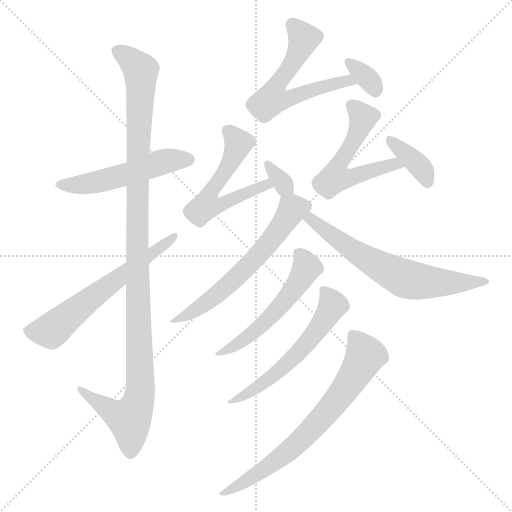
t = 0.00 s
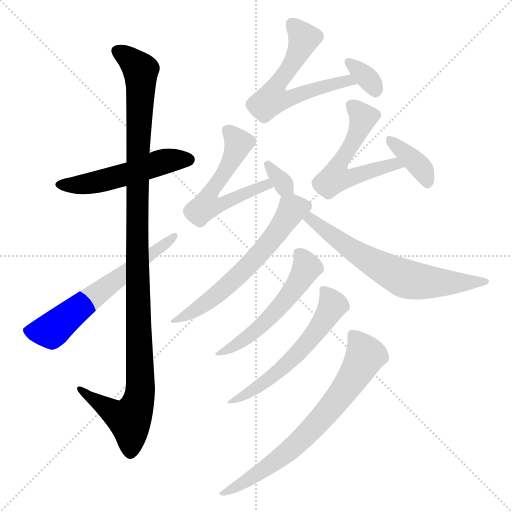
t = 2.02 s
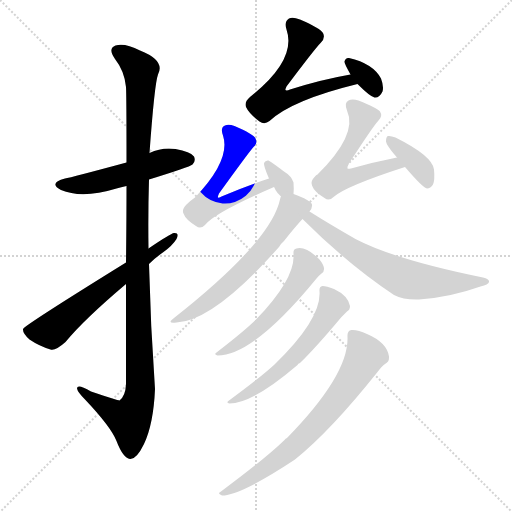
t = 4.03 s
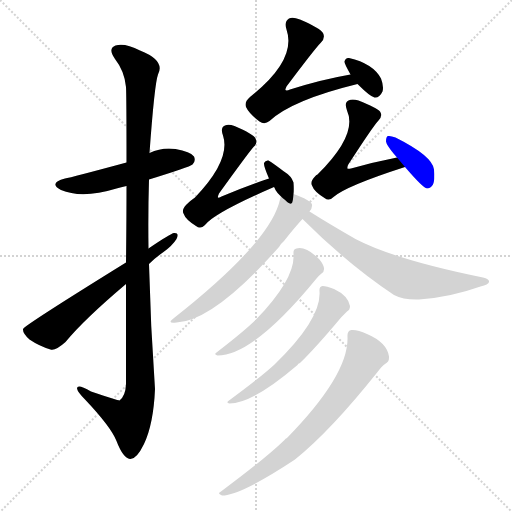
t = 6.05 s
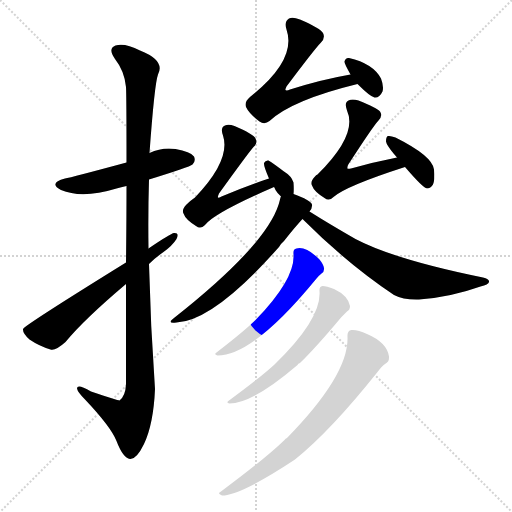
t = 8.07 s
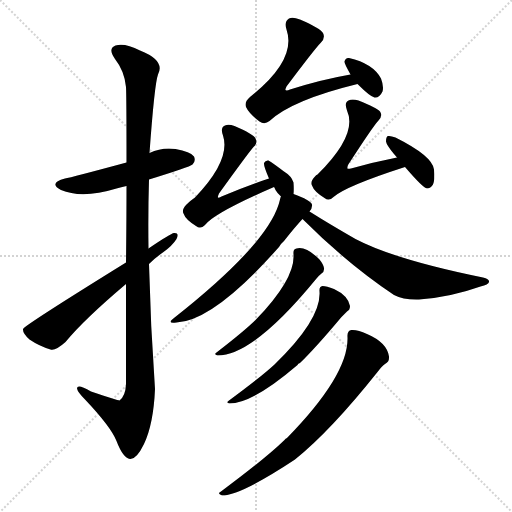
t = 10.08 s

The animated SVG that drew these frames (rendered in a browser with its animation timeline set to each time). Animation: 14 CSS @keyframes rules; one cycle of 10.08 s.

<svg version="1.1" viewBox="0 0 1024 1024" xmlns="http://www.w3.org/2000/svg">
  <g stroke="lightgray" stroke-dasharray="1,1" stroke-width="1" transform="scale(4, 4)">
    <line x1="0" y1="0" x2="256" y2="256"></line>
    <line x1="256" y1="0" x2="0" y2="256"></line>
    <line x1="128" y1="0" x2="128" y2="256"></line>
    <line x1="0" y1="128" x2="256" y2="128"></line>
  </g>
<g transform="scale(1, -1) translate(0, -900)">
   <style type="text/css">
    @keyframes keyframes0 {
      from {
       stroke: blue;
       stroke-dashoffset: 517;
       stroke-width: 128;
       }
       63% {
       animation-timing-function: step-end;
       stroke: blue;
       stroke-dashoffset: 0;
       stroke-width: 128;
       }
       to {
       stroke: black;
       stroke-width: 1024;
       }
       }
       #make-me-a-hanzi-animation-0 {
         animation: keyframes0 0.670736s both;
         animation-delay: 0.000000s;
         animation-timing-function: linear;
       }
    @keyframes keyframes1 {
      from {
       stroke: blue;
       stroke-dashoffset: 1131;
       stroke-width: 128;
       }
       79% {
       animation-timing-function: step-end;
       stroke: blue;
       stroke-dashoffset: 0;
       stroke-width: 128;
       }
       to {
       stroke: black;
       stroke-width: 1024;
       }
       }
       #make-me-a-hanzi-animation-1 {
         animation: keyframes1 1.170410s both;
         animation-delay: 0.670736s;
         animation-timing-function: linear;
       }
    @keyframes keyframes2 {
      from {
       stroke: blue;
       stroke-dashoffset: 616;
       stroke-width: 128;
       }
       67% {
       animation-timing-function: step-end;
       stroke: blue;
       stroke-dashoffset: 0;
       stroke-width: 128;
       }
       to {
       stroke: black;
       stroke-width: 1024;
       }
       }
       #make-me-a-hanzi-animation-2 {
         animation: keyframes2 0.751302s both;
         animation-delay: 1.841146s;
         animation-timing-function: linear;
       }
    @keyframes keyframes3 {
      from {
       stroke: blue;
       stroke-dashoffset: 597;
       stroke-width: 128;
       }
       66% {
       animation-timing-function: step-end;
       stroke: blue;
       stroke-dashoffset: 0;
       stroke-width: 128;
       }
       to {
       stroke: black;
       stroke-width: 1024;
       }
       }
       #make-me-a-hanzi-animation-3 {
         animation: keyframes3 0.735840s both;
         animation-delay: 2.592448s;
         animation-timing-function: linear;
       }
    @keyframes keyframes4 {
      from {
       stroke: blue;
       stroke-dashoffset: 335;
       stroke-width: 128;
       }
       52% {
       animation-timing-function: step-end;
       stroke: blue;
       stroke-dashoffset: 0;
       stroke-width: 128;
       }
       to {
       stroke: black;
       stroke-width: 1024;
       }
       }
       #make-me-a-hanzi-animation-4 {
         animation: keyframes4 0.522624s both;
         animation-delay: 3.328288s;
         animation-timing-function: linear;
       }
    @keyframes keyframes5 {
      from {
       stroke: blue;
       stroke-dashoffset: 563;
       stroke-width: 128;
       }
       65% {
       animation-timing-function: step-end;
       stroke: blue;
       stroke-dashoffset: 0;
       stroke-width: 128;
       }
       to {
       stroke: black;
       stroke-width: 1024;
       }
       }
       #make-me-a-hanzi-animation-5 {
         animation: keyframes5 0.708171s both;
         animation-delay: 3.850911s;
         animation-timing-function: linear;
       }
    @keyframes keyframes6 {
      from {
       stroke: blue;
       stroke-dashoffset: 326;
       stroke-width: 128;
       }
       51% {
       animation-timing-function: step-end;
       stroke: blue;
       stroke-dashoffset: 0;
       stroke-width: 128;
       }
       to {
       stroke: black;
       stroke-width: 1024;
       }
       }
       #make-me-a-hanzi-animation-6 {
         animation: keyframes6 0.515299s both;
         animation-delay: 4.559082s;
         animation-timing-function: linear;
       }
    @keyframes keyframes7 {
      from {
       stroke: blue;
       stroke-dashoffset: 557;
       stroke-width: 128;
       }
       64% {
       animation-timing-function: step-end;
       stroke: blue;
       stroke-dashoffset: 0;
       stroke-width: 128;
       }
       to {
       stroke: black;
       stroke-width: 1024;
       }
       }
       #make-me-a-hanzi-animation-7 {
         animation: keyframes7 0.703288s both;
         animation-delay: 5.074382s;
         animation-timing-function: linear;
       }
    @keyframes keyframes8 {
      from {
       stroke: blue;
       stroke-dashoffset: 372;
       stroke-width: 128;
       }
       55% {
       animation-timing-function: step-end;
       stroke: blue;
       stroke-dashoffset: 0;
       stroke-width: 128;
       }
       to {
       stroke: black;
       stroke-width: 1024;
       }
       }
       #make-me-a-hanzi-animation-8 {
         animation: keyframes8 0.552734s both;
         animation-delay: 5.777669s;
         animation-timing-function: linear;
       }
    @keyframes keyframes9 {
      from {
       stroke: blue;
       stroke-dashoffset: 608;
       stroke-width: 128;
       }
       66% {
       animation-timing-function: step-end;
       stroke: blue;
       stroke-dashoffset: 0;
       stroke-width: 128;
       }
       to {
       stroke: black;
       stroke-width: 1024;
       }
       }
       #make-me-a-hanzi-animation-9 {
         animation: keyframes9 0.744792s both;
         animation-delay: 6.330404s;
         animation-timing-function: linear;
       }
    @keyframes keyframes10 {
      from {
       stroke: blue;
       stroke-dashoffset: 648;
       stroke-width: 128;
       }
       68% {
       animation-timing-function: step-end;
       stroke: blue;
       stroke-dashoffset: 0;
       stroke-width: 128;
       }
       to {
       stroke: black;
       stroke-width: 1024;
       }
       }
       #make-me-a-hanzi-animation-10 {
         animation: keyframes10 0.777344s both;
         animation-delay: 7.075195s;
         animation-timing-function: linear;
       }
    @keyframes keyframes11 {
      from {
       stroke: blue;
       stroke-dashoffset: 537;
       stroke-width: 128;
       }
       64% {
       animation-timing-function: step-end;
       stroke: blue;
       stroke-dashoffset: 0;
       stroke-width: 128;
       }
       to {
       stroke: black;
       stroke-width: 1024;
       }
       }
       #make-me-a-hanzi-animation-11 {
         animation: keyframes11 0.687012s both;
         animation-delay: 7.852539s;
         animation-timing-function: linear;
       }
    @keyframes keyframes12 {
      from {
       stroke: blue;
       stroke-dashoffset: 573;
       stroke-width: 128;
       }
       65% {
       animation-timing-function: step-end;
       stroke: blue;
       stroke-dashoffset: 0;
       stroke-width: 128;
       }
       to {
       stroke: black;
       stroke-width: 1024;
       }
       }
       #make-me-a-hanzi-animation-12 {
         animation: keyframes12 0.716309s both;
         animation-delay: 8.539551s;
         animation-timing-function: linear;
       }
    @keyframes keyframes13 {
      from {
       stroke: blue;
       stroke-dashoffset: 706;
       stroke-width: 128;
       }
       70% {
       animation-timing-function: step-end;
       stroke: blue;
       stroke-dashoffset: 0;
       stroke-width: 128;
       }
       to {
       stroke: black;
       stroke-width: 1024;
       }
       }
       #make-me-a-hanzi-animation-13 {
         animation: keyframes13 0.824544s both;
         animation-delay: 9.255859s;
         animation-timing-function: linear;
       }
</style>
<path d="M 298.0 541.0 Q 379.0 566.0 385.0 571.0 Q 392.0 578.0 388.0 587.0 Q 381.0 597.0 351.0 602.0 Q 324.0 606.0 299.0 594.0 L 253.0 575.0 Q 142.0 545.0 130.0 543.0 Q 96.0 534.0 122.0 520.0 Q 164.0 502.0 233.0 523.0 Q 242.0 526.0 253.0 528.0 L 298.0 541.0 Z" fill="lightgray"></path> 
<path d="M 252.0 332.0 Q 252.0 244.0 252.0 132.0 Q 251.0 108.0 239.0 99.0 Q 236.0 99.0 182.0 117.0 Q 154.0 133.0 154.0 123.0 Q 155.0 116.0 171.0 100.0 Q 222.0 46.0 233.0 18.0 Q 246.0 -16.0 260.0 -18.0 Q 273.0 -19.0 288.0 12.0 Q 307.0 52.0 310.0 122.0 Q 301.0 248.0 298.0 372.0 L 297.0 403.0 Q 296.0 473.0 298.0 541.0 L 299.0 594.0 Q 309.0 732.0 316.0 751.0 Q 331.0 779.0 280.0 799.0 Q 249.0 815.0 231.0 809.0 Q 215.0 803.0 230.0 782.0 Q 249.0 758.0 252.0 726.0 Q 253.0 710.0 253.0 575.0 L 253.0 528.0 Q 253.0 464.0 252.0 375.0 L 252.0 332.0 Z" fill="lightgray"></path> 
<path d="M 252.0 375.0 Q 47.0 248.0 46.0 242.0 Q 45.0 233.0 59.0 221.0 Q 78.0 208.0 101.0 201.0 Q 111.0 198.0 131.0 216.0 Q 168.0 261.0 252.0 332.0 L 298.0 372.0 Q 311.0 385.0 327.0 396.0 Q 345.0 409.0 353.0 422.0 Q 359.0 435.0 348.0 434.0 Q 341.0 433.0 297.0 403.0 L 252.0 375.0 Z" fill="lightgray"></path> 
<path d="M 701.0 751.0 Q 643.0 741.0 580.0 721.0 Q 573.0 718.0 571.0 720.0 Q 570.0 721.0 573.0 727.0 Q 630.0 803.0 642.0 815.0 Q 651.0 824.0 646.0 834.0 Q 640.0 844.0 600.0 861.0 Q 585.0 867.0 578.0 863.0 Q 568.0 857.0 573.0 841.0 Q 594.0 780.0 500.0 706.0 Q 488.0 696.0 492.0 686.0 Q 498.0 673.0 519.0 657.0 Q 529.0 650.0 539.0 658.0 Q 584.0 700.0 715.0 732.0 C 744.0 739.0 731.0 756.0 701.0 751.0 Z" fill="lightgray"></path> 
<path d="M 715.0 732.0 Q 740.0 707.0 749.0 705.0 Q 759.0 704.0 765.0 717.0 Q 768.0 727.0 762.0 743.0 Q 746.0 773.0 698.0 784.0 Q 691.0 785.0 689.0 777.0 Q 688.0 774.0 701.0 751.0 L 715.0 732.0 Z" fill="lightgray"></path> 
<path d="M 538.0 543.0 Q 492.0 528.0 443.0 507.0 Q 439.0 504.0 436.0 505.0 Q 435.0 506.0 438.0 513.0 Q 495.0 592.0 507.0 606.0 Q 516.0 613.0 511.0 623.0 Q 507.0 632.0 469.0 648.0 Q 457.0 652.0 450.0 649.0 Q 440.0 645.0 446.0 629.0 Q 462.0 580.0 390.0 505.0 Q 381.0 499.0 373.0 491.0 Q 363.0 481.0 367.0 473.0 Q 371.0 461.0 392.0 448.0 Q 401.0 441.0 410.0 450.0 Q 428.0 474.0 548.0 526.0 C 575.0 538.0 566.0 552.0 538.0 543.0 Z" fill="lightgray"></path> 
<path d="M 587.0 512.0 Q 588.0 521.0 587.0 535.0 Q 583.0 548.0 568.0 557.0 Q 547.0 573.0 537.0 579.0 Q 531.0 580.0 528.0 574.0 Q 527.0 568.0 538.0 543.0 L 548.0 526.0 Q 549.0 525.0 551.0 520.0 Q 555.0 513.0 562.0 507.0 C 584.0 487.0 585.0 487.0 587.0 512.0 Z" fill="lightgray"></path> 
<path d="M 794.0 585.0 Q 748.0 576.0 702.0 563.0 Q 696.0 562.0 695.0 563.0 Q 694.0 564.0 696.0 570.0 Q 745.0 646.0 757.0 659.0 Q 766.0 668.0 760.0 677.0 Q 754.0 684.0 717.0 699.0 Q 704.0 703.0 697.0 699.0 Q 688.0 695.0 694.0 679.0 Q 716.0 631.0 635.0 551.0 Q 632.0 550.0 630.0 547.0 Q 620.0 537.0 624.0 529.0 Q 628.0 517.0 649.0 504.0 Q 658.0 497.0 667.0 506.0 Q 692.0 528.0 810.0 566.0 C 839.0 575.0 823.0 591.0 794.0 585.0 Z" fill="lightgray"></path> 
<path d="M 810.0 566.0 Q 846.0 524.0 854.0 523.0 Q 861.0 523.0 866.0 531.0 Q 870.0 540.0 868.0 561.0 Q 865.0 588.0 791.0 625.0 Q 781.0 629.0 776.0 628.0 Q 772.0 627.0 772.0 617.0 Q 773.0 610.0 788.0 592.0 Q 791.0 589.0 794.0 585.0 L 810.0 566.0 Z" fill="lightgray"></path> 
<path d="M 619.0 477.0 Q 625.0 484.0 624.0 491.0 Q 621.0 500.0 587.0 512.0 C 566.0 520.0 566.0 520.0 562.0 507.0 Q 561.0 506.0 560.0 501.0 Q 542.0 417.0 348.0 264.0 Q 332.0 252.0 353.0 255.0 Q 428.0 259.0 558.0 406.0 Q 562.0 413.0 568.0 418.0 Q 590.0 446.0 605.0 462.0 L 619.0 477.0 Z" fill="lightgray"></path> 
<path d="M 605.0 462.0 Q 695.0 372.0 788.0 310.0 Q 807.0 300.0 838.0 301.0 Q 899.0 305.0 961.0 327.0 Q 977.0 331.0 978.0 336.0 Q 979.0 342.0 966.0 345.0 Q 789.0 381.0 711.0 422.0 Q 657.0 453.0 619.0 477.0 C 594.0 493.0 584.0 483.0 605.0 462.0 Z" fill="lightgray"></path> 
<path d="M 587.0 392.0 Q 591.0 343.0 512.0 261.0 Q 490.0 239.0 433.0 195.0 Q 427.0 191.0 435.0 189.0 Q 507.0 189.0 633.0 343.0 Q 639.0 350.0 643.0 353.0 Q 649.0 357.0 648.0 364.0 Q 647.0 371.0 639.0 381.0 Q 612.0 408.0 593.0 403.0 Q 586.0 402.0 587.0 392.0 Z" fill="lightgray"></path> 
<path d="M 639.0 317.0 Q 643.0 262.0 549.0 171.0 Q 522.0 146.0 458.0 99.0 Q 451.0 95.0 459.0 93.0 Q 505.0 93.0 595.0 170.0 Q 596.0 173.0 600.0 174.0 Q 631.0 204.0 683.0 266.0 Q 690.0 273.0 694.0 277.0 Q 700.0 280.0 700.0 288.0 Q 696.0 309.0 668.0 322.0 Q 653.0 328.0 645.0 328.0 Q 638.0 327.0 639.0 317.0 Z" fill="lightgray"></path> 
<path d="M 695.0 226.0 Q 698.0 151.0 574.0 24.0 Q 571.0 23.0 569.0 20.0 Q 532.0 -16.0 442.0 -83.0 Q 433.0 -87.0 444.0 -91.0 Q 481.0 -91.0 590.0 -19.0 Q 662.0 39.0 755.0 156.0 Q 764.0 168.0 770.0 172.0 Q 779.0 176.0 778.0 187.0 Q 774.0 215.0 734.0 232.0 Q 715.0 241.0 703.0 240.0 Q 694.0 239.0 695.0 226.0 Z" fill="lightgray"></path> 
      <clipPath id="make-me-a-hanzi-clip-0">
      <path d="M 298.0 541.0 Q 379.0 566.0 385.0 571.0 Q 392.0 578.0 388.0 587.0 Q 381.0 597.0 351.0 602.0 Q 324.0 606.0 299.0 594.0 L 253.0 575.0 Q 142.0 545.0 130.0 543.0 Q 96.0 534.0 122.0 520.0 Q 164.0 502.0 233.0 523.0 Q 242.0 526.0 253.0 528.0 L 298.0 541.0 Z" fill="lightgray"></path>
      </clipPath>
      <path clip-path="url(#make-me-a-hanzi-clip-0)" d="M 123.0 532.0 L 170.0 531.0 L 333.0 578.0 L 377.0 580.0 " fill="none" id="make-me-a-hanzi-animation-0" stroke-dasharray="389 778" stroke-linecap="round"></path>

      <clipPath id="make-me-a-hanzi-clip-1">
      <path d="M 252.0 332.0 Q 252.0 244.0 252.0 132.0 Q 251.0 108.0 239.0 99.0 Q 236.0 99.0 182.0 117.0 Q 154.0 133.0 154.0 123.0 Q 155.0 116.0 171.0 100.0 Q 222.0 46.0 233.0 18.0 Q 246.0 -16.0 260.0 -18.0 Q 273.0 -19.0 288.0 12.0 Q 307.0 52.0 310.0 122.0 Q 301.0 248.0 298.0 372.0 L 297.0 403.0 Q 296.0 473.0 298.0 541.0 L 299.0 594.0 Q 309.0 732.0 316.0 751.0 Q 331.0 779.0 280.0 799.0 Q 249.0 815.0 231.0 809.0 Q 215.0 803.0 230.0 782.0 Q 249.0 758.0 252.0 726.0 Q 253.0 710.0 253.0 575.0 L 253.0 528.0 Q 253.0 464.0 252.0 375.0 L 252.0 332.0 Z" fill="lightgray"></path>
      </clipPath>
      <path clip-path="url(#make-me-a-hanzi-clip-1)" d="M 237.0 795.0 L 277.0 766.0 L 282.0 749.0 L 274.0 494.0 L 280.0 115.0 L 259.0 61.0 L 235.0 70.0 L 160.0 120.0 " fill="none" id="make-me-a-hanzi-animation-1" stroke-dasharray="1003 2006" stroke-linecap="round"></path>

      <clipPath id="make-me-a-hanzi-clip-2">
      <path d="M 252.0 375.0 Q 47.0 248.0 46.0 242.0 Q 45.0 233.0 59.0 221.0 Q 78.0 208.0 101.0 201.0 Q 111.0 198.0 131.0 216.0 Q 168.0 261.0 252.0 332.0 L 298.0 372.0 Q 311.0 385.0 327.0 396.0 Q 345.0 409.0 353.0 422.0 Q 359.0 435.0 348.0 434.0 Q 341.0 433.0 297.0 403.0 L 252.0 375.0 Z" fill="lightgray"></path>
      </clipPath>
      <path clip-path="url(#make-me-a-hanzi-clip-2)" d="M 52.0 238.0 L 103.0 239.0 L 247.0 355.0 L 348.0 427.0 " fill="none" id="make-me-a-hanzi-animation-2" stroke-dasharray="488 976" stroke-linecap="round"></path>

      <clipPath id="make-me-a-hanzi-clip-3">
      <path d="M 701.0 751.0 Q 643.0 741.0 580.0 721.0 Q 573.0 718.0 571.0 720.0 Q 570.0 721.0 573.0 727.0 Q 630.0 803.0 642.0 815.0 Q 651.0 824.0 646.0 834.0 Q 640.0 844.0 600.0 861.0 Q 585.0 867.0 578.0 863.0 Q 568.0 857.0 573.0 841.0 Q 594.0 780.0 500.0 706.0 Q 488.0 696.0 492.0 686.0 Q 498.0 673.0 519.0 657.0 Q 529.0 650.0 539.0 658.0 Q 584.0 700.0 715.0 732.0 C 744.0 739.0 731.0 756.0 701.0 751.0 Z" fill="lightgray"></path>
      </clipPath>
      <path clip-path="url(#make-me-a-hanzi-clip-3)" d="M 585.0 852.0 L 600.0 836.0 L 606.0 816.0 L 582.0 766.0 L 553.0 729.0 L 545.0 702.0 L 578.0 703.0 L 695.0 739.0 L 704.0 731.0 " fill="none" id="make-me-a-hanzi-animation-3" stroke-dasharray="469 938" stroke-linecap="round"></path>

      <clipPath id="make-me-a-hanzi-clip-4">
      <path d="M 715.0 732.0 Q 740.0 707.0 749.0 705.0 Q 759.0 704.0 765.0 717.0 Q 768.0 727.0 762.0 743.0 Q 746.0 773.0 698.0 784.0 Q 691.0 785.0 689.0 777.0 Q 688.0 774.0 701.0 751.0 L 715.0 732.0 Z" fill="lightgray"></path>
      </clipPath>
      <path clip-path="url(#make-me-a-hanzi-clip-4)" d="M 698.0 775.0 L 741.0 737.0 L 750.0 717.0 " fill="none" id="make-me-a-hanzi-animation-4" stroke-dasharray="207 414" stroke-linecap="round"></path>

      <clipPath id="make-me-a-hanzi-clip-5">
      <path d="M 538.0 543.0 Q 492.0 528.0 443.0 507.0 Q 439.0 504.0 436.0 505.0 Q 435.0 506.0 438.0 513.0 Q 495.0 592.0 507.0 606.0 Q 516.0 613.0 511.0 623.0 Q 507.0 632.0 469.0 648.0 Q 457.0 652.0 450.0 649.0 Q 440.0 645.0 446.0 629.0 Q 462.0 580.0 390.0 505.0 Q 381.0 499.0 373.0 491.0 Q 363.0 481.0 367.0 473.0 Q 371.0 461.0 392.0 448.0 Q 401.0 441.0 410.0 450.0 Q 428.0 474.0 548.0 526.0 C 575.0 538.0 566.0 552.0 538.0 543.0 Z" fill="lightgray"></path>
      </clipPath>
      <path clip-path="url(#make-me-a-hanzi-clip-5)" d="M 456.0 638.0 L 469.0 626.0 L 475.0 606.0 L 446.0 549.0 L 422.0 520.0 L 413.0 489.0 L 443.0 492.0 L 521.0 527.0 L 532.0 527.0 L 533.0 535.0 " fill="none" id="make-me-a-hanzi-animation-5" stroke-dasharray="435 870" stroke-linecap="round"></path>

      <clipPath id="make-me-a-hanzi-clip-6">
      <path d="M 587.0 512.0 Q 588.0 521.0 587.0 535.0 Q 583.0 548.0 568.0 557.0 Q 547.0 573.0 537.0 579.0 Q 531.0 580.0 528.0 574.0 Q 527.0 568.0 538.0 543.0 L 548.0 526.0 Q 549.0 525.0 551.0 520.0 Q 555.0 513.0 562.0 507.0 C 584.0 487.0 585.0 487.0 587.0 512.0 Z" fill="lightgray"></path>
      </clipPath>
      <path clip-path="url(#make-me-a-hanzi-clip-6)" d="M 535.0 572.0 L 579.0 518.0 " fill="none" id="make-me-a-hanzi-animation-6" stroke-dasharray="198 396" stroke-linecap="round"></path>

      <clipPath id="make-me-a-hanzi-clip-7">
      <path d="M 794.0 585.0 Q 748.0 576.0 702.0 563.0 Q 696.0 562.0 695.0 563.0 Q 694.0 564.0 696.0 570.0 Q 745.0 646.0 757.0 659.0 Q 766.0 668.0 760.0 677.0 Q 754.0 684.0 717.0 699.0 Q 704.0 703.0 697.0 699.0 Q 688.0 695.0 694.0 679.0 Q 716.0 631.0 635.0 551.0 Q 632.0 550.0 630.0 547.0 Q 620.0 537.0 624.0 529.0 Q 628.0 517.0 649.0 504.0 Q 658.0 497.0 667.0 506.0 Q 692.0 528.0 810.0 566.0 C 839.0 575.0 823.0 591.0 794.0 585.0 Z" fill="lightgray"></path>
      </clipPath>
      <path clip-path="url(#make-me-a-hanzi-clip-7)" d="M 704.0 688.0 L 726.0 664.0 L 724.0 655.0 L 703.0 607.0 L 673.0 564.0 L 671.0 544.0 L 702.0 545.0 L 789.0 572.0 L 798.0 564.0 " fill="none" id="make-me-a-hanzi-animation-7" stroke-dasharray="429 858" stroke-linecap="round"></path>

      <clipPath id="make-me-a-hanzi-clip-8">
      <path d="M 810.0 566.0 Q 846.0 524.0 854.0 523.0 Q 861.0 523.0 866.0 531.0 Q 870.0 540.0 868.0 561.0 Q 865.0 588.0 791.0 625.0 Q 781.0 629.0 776.0 628.0 Q 772.0 627.0 772.0 617.0 Q 773.0 610.0 788.0 592.0 Q 791.0 589.0 794.0 585.0 L 810.0 566.0 Z" fill="lightgray"></path>
      </clipPath>
      <path clip-path="url(#make-me-a-hanzi-clip-8)" d="M 782.0 620.0 L 846.0 559.0 L 856.0 533.0 " fill="none" id="make-me-a-hanzi-animation-8" stroke-dasharray="244 488" stroke-linecap="round"></path>

      <clipPath id="make-me-a-hanzi-clip-9">
      <path d="M 619.0 477.0 Q 625.0 484.0 624.0 491.0 Q 621.0 500.0 587.0 512.0 C 566.0 520.0 566.0 520.0 562.0 507.0 Q 561.0 506.0 560.0 501.0 Q 542.0 417.0 348.0 264.0 Q 332.0 252.0 353.0 255.0 Q 428.0 259.0 558.0 406.0 Q 562.0 413.0 568.0 418.0 Q 590.0 446.0 605.0 462.0 L 619.0 477.0 Z" fill="lightgray"></path>
      </clipPath>
      <path clip-path="url(#make-me-a-hanzi-clip-9)" d="M 613.0 487.0 L 585.0 483.0 L 536.0 410.0 L 477.0 348.0 L 393.0 281.0 L 375.0 270.0 L 360.0 269.0 L 357.0 263.0 " fill="none" id="make-me-a-hanzi-animation-9" stroke-dasharray="480 960" stroke-linecap="round"></path>

      <clipPath id="make-me-a-hanzi-clip-10">
      <path d="M 605.0 462.0 Q 695.0 372.0 788.0 310.0 Q 807.0 300.0 838.0 301.0 Q 899.0 305.0 961.0 327.0 Q 977.0 331.0 978.0 336.0 Q 979.0 342.0 966.0 345.0 Q 789.0 381.0 711.0 422.0 Q 657.0 453.0 619.0 477.0 C 594.0 493.0 584.0 483.0 605.0 462.0 Z" fill="lightgray"></path>
      </clipPath>
      <path clip-path="url(#make-me-a-hanzi-clip-10)" d="M 615.0 460.0 L 621.0 462.0 L 710.0 396.0 L 808.0 343.0 L 886.0 334.0 L 971.0 339.0 " fill="none" id="make-me-a-hanzi-animation-10" stroke-dasharray="520 1040" stroke-linecap="round"></path>

      <clipPath id="make-me-a-hanzi-clip-11">
      <path d="M 587.0 392.0 Q 591.0 343.0 512.0 261.0 Q 490.0 239.0 433.0 195.0 Q 427.0 191.0 435.0 189.0 Q 507.0 189.0 633.0 343.0 Q 639.0 350.0 643.0 353.0 Q 649.0 357.0 648.0 364.0 Q 647.0 371.0 639.0 381.0 Q 612.0 408.0 593.0 403.0 Q 586.0 402.0 587.0 392.0 Z" fill="lightgray"></path>
      </clipPath>
      <path clip-path="url(#make-me-a-hanzi-clip-11)" d="M 599.0 393.0 L 614.0 365.0 L 581.0 311.0 L 506.0 234.0 L 439.0 194.0 " fill="none" id="make-me-a-hanzi-animation-11" stroke-dasharray="409 818" stroke-linecap="round"></path>

      <clipPath id="make-me-a-hanzi-clip-12">
      <path d="M 639.0 317.0 Q 643.0 262.0 549.0 171.0 Q 522.0 146.0 458.0 99.0 Q 451.0 95.0 459.0 93.0 Q 505.0 93.0 595.0 170.0 Q 596.0 173.0 600.0 174.0 Q 631.0 204.0 683.0 266.0 Q 690.0 273.0 694.0 277.0 Q 700.0 280.0 700.0 288.0 Q 696.0 309.0 668.0 322.0 Q 653.0 328.0 645.0 328.0 Q 638.0 327.0 639.0 317.0 Z" fill="lightgray"></path>
      </clipPath>
      <path clip-path="url(#make-me-a-hanzi-clip-12)" d="M 649.0 319.0 L 666.0 290.0 L 609.0 208.0 L 531.0 136.0 L 464.0 97.0 " fill="none" id="make-me-a-hanzi-animation-12" stroke-dasharray="445 890" stroke-linecap="round"></path>

      <clipPath id="make-me-a-hanzi-clip-13">
      <path d="M 695.0 226.0 Q 698.0 151.0 574.0 24.0 Q 571.0 23.0 569.0 20.0 Q 532.0 -16.0 442.0 -83.0 Q 433.0 -87.0 444.0 -91.0 Q 481.0 -91.0 590.0 -19.0 Q 662.0 39.0 755.0 156.0 Q 764.0 168.0 770.0 172.0 Q 779.0 176.0 778.0 187.0 Q 774.0 215.0 734.0 232.0 Q 715.0 241.0 703.0 240.0 Q 694.0 239.0 695.0 226.0 Z" fill="lightgray"></path>
      </clipPath>
      <path clip-path="url(#make-me-a-hanzi-clip-13)" d="M 705.0 230.0 L 728.0 198.0 L 729.0 186.0 L 674.0 100.0 L 570.0 -9.0 L 494.0 -62.0 L 447.0 -86.0 " fill="none" id="make-me-a-hanzi-animation-13" stroke-dasharray="578 1156" stroke-linecap="round"></path>

</g>
</svg>
